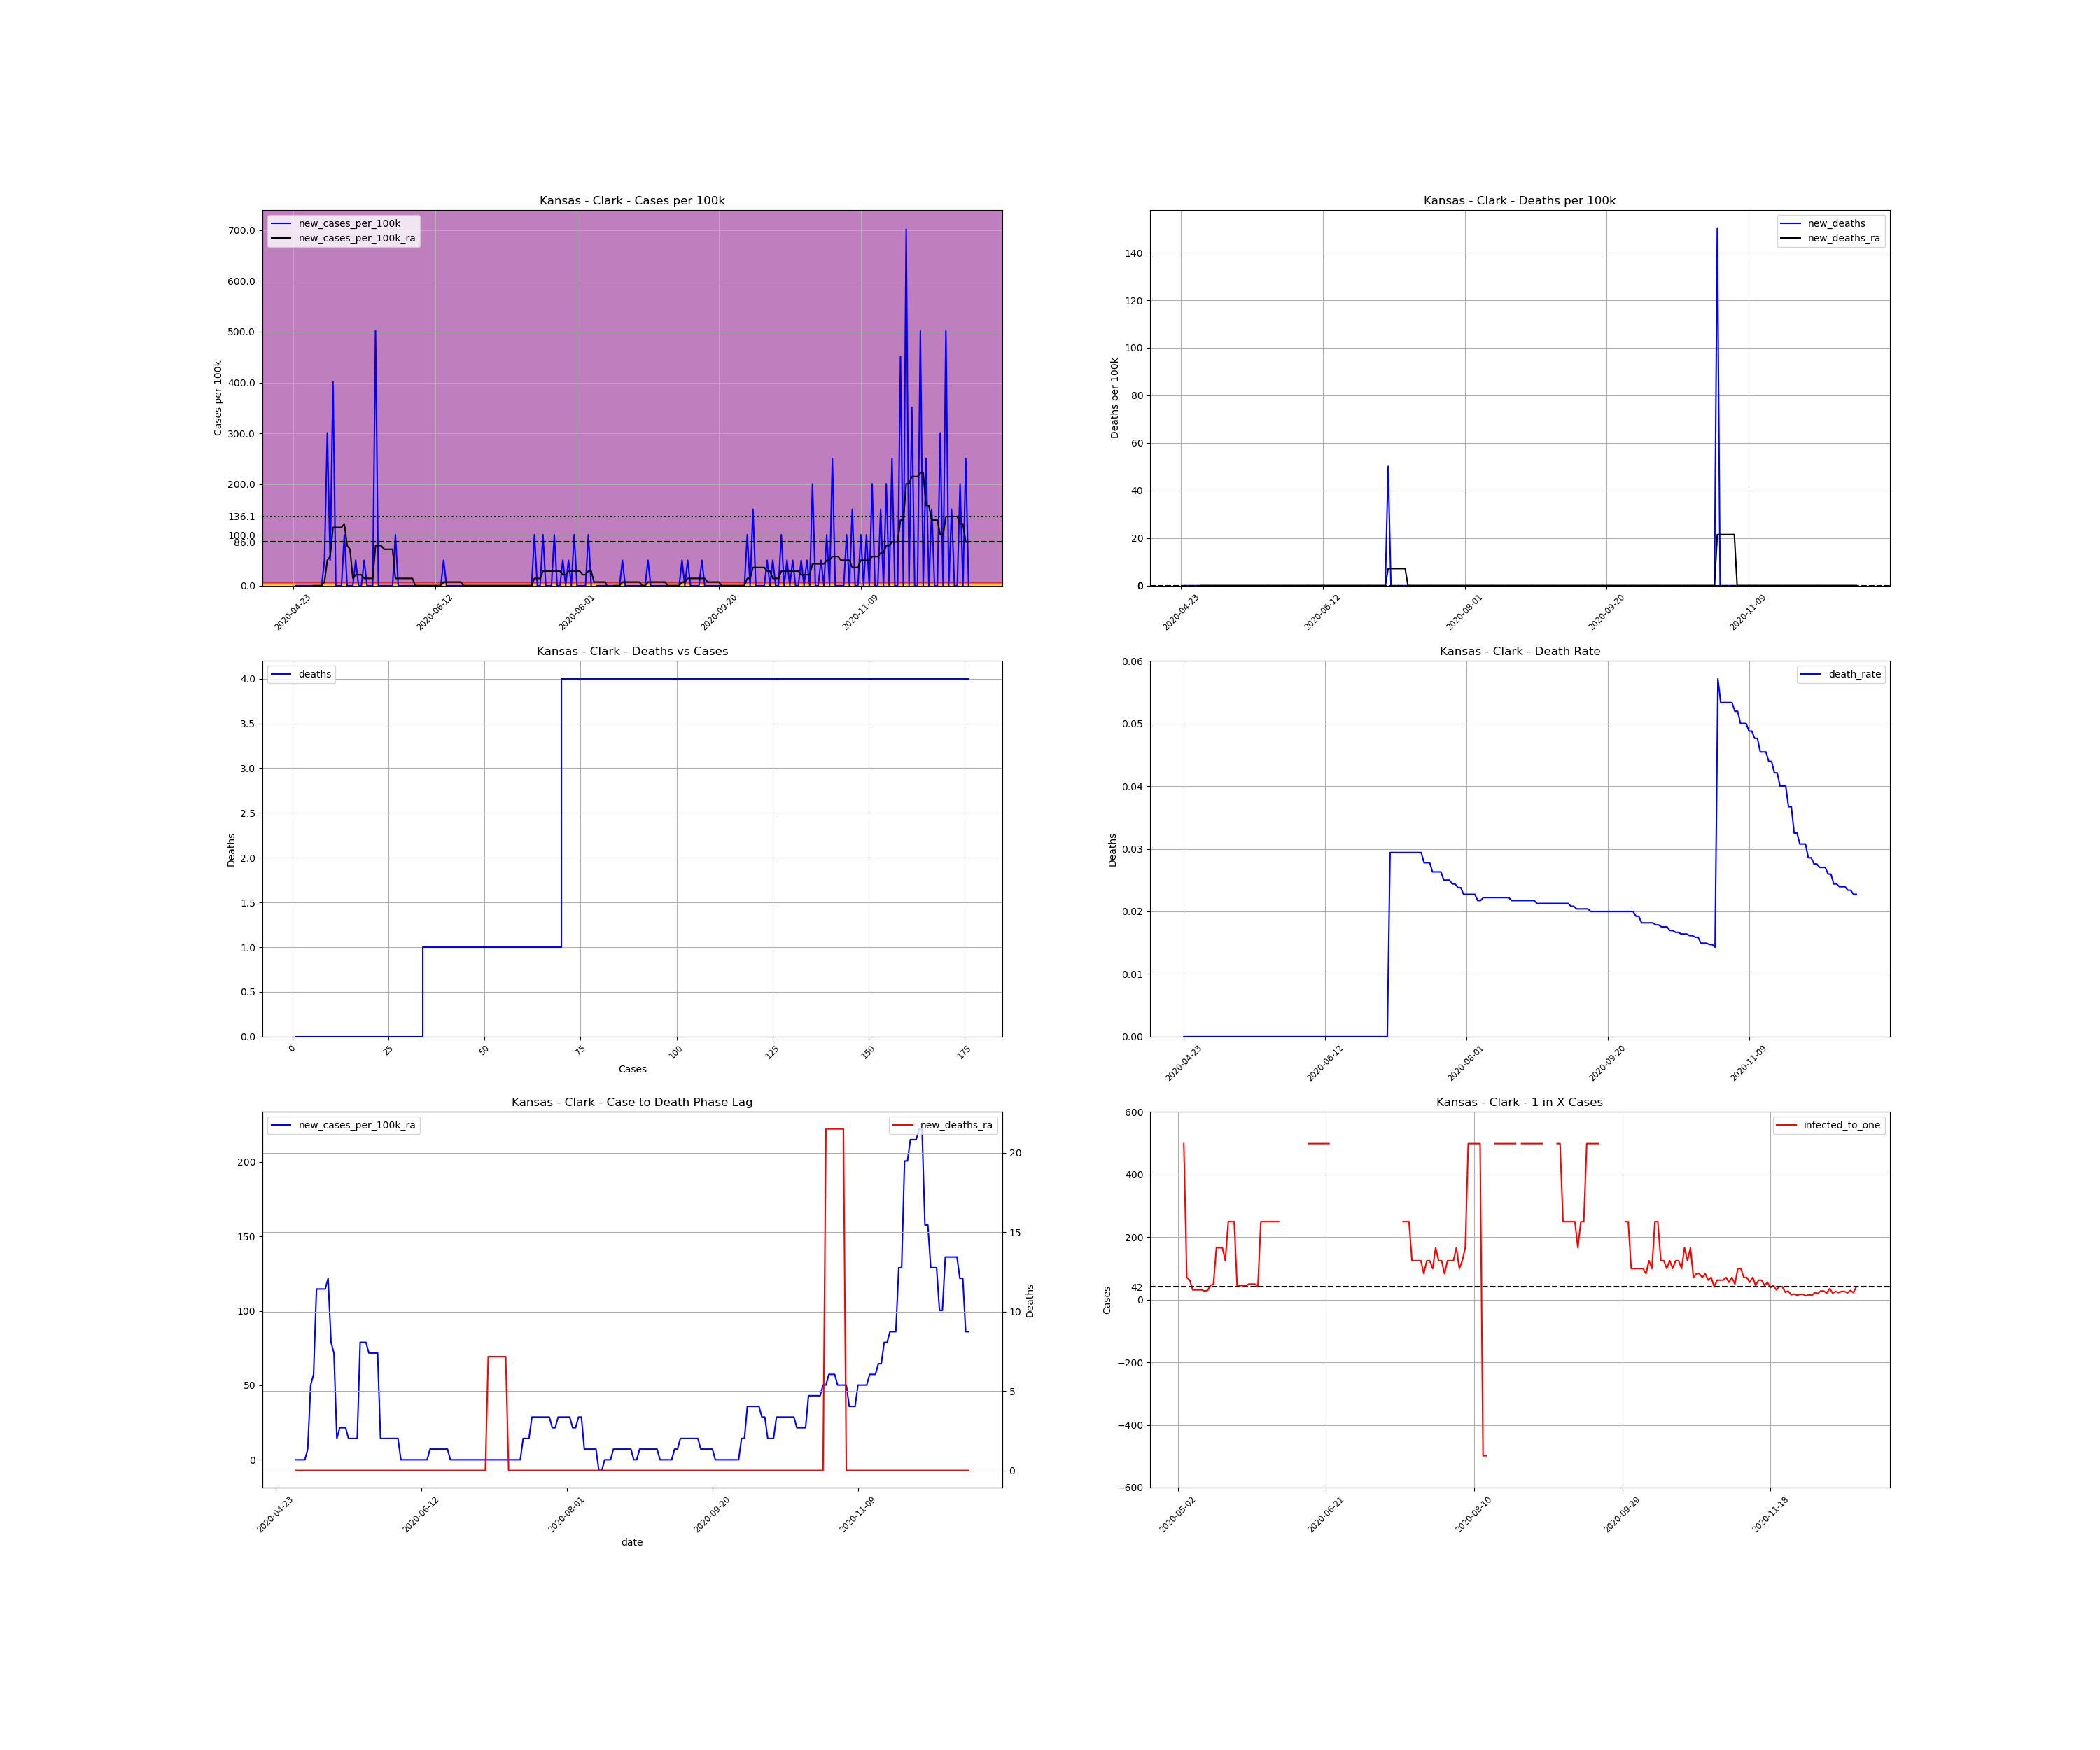

Values plotted in this chart, from the file beside it:
, date, county, state, fips, cases, deaths, COUNTY, STNAME, CTYNAME, POPESTIMATE2019, cases_per_100k, deaths_per_100k, death_rate, new_cases, new_cases_per_100k, new_deaths, new_cases_per_100k_ra, new_deaths_ra, active_cases, infected_to_one
740001, 2020-04-23, Clark, Kansas, 20025, 1, 0.0, 25, Kansas, Clark, 1994, 50.15, 0.0, 0.0, , , , , , , 
740002, 2020-04-24, Clark, Kansas, 20025, 1, 0.0, 25, Kansas, Clark, 1994, 50.15, 0.0, 0.0, 0.0, 0.0, 0.0, , , , 
740003, 2020-04-25, Clark, Kansas, 20025, 1, 0.0, 25, Kansas, Clark, 1994, 50.15, 0.0, 0.0, 0.0, 0.0, 0.0, , , , 
740004, 2020-04-26, Clark, Kansas, 20025, 1, 0.0, 25, Kansas, Clark, 1994, 50.15, 0.0, 0.0, 0.0, 0.0, 0.0, , , , 
740005, 2020-04-27, Clark, Kansas, 20025, 1, 0.0, 25, Kansas, Clark, 1994, 50.15, 0.0, 0.0, 0.0, 0.0, 0.0, , , , 
740006, 2020-04-28, Clark, Kansas, 20025, 1, 0.0, 25, Kansas, Clark, 1994, 50.15, 0.0, 0.0, 0.0, 0.0, 0.0, , , , 
740007, 2020-04-29, Clark, Kansas, 20025, 1, 0.0, 25, Kansas, Clark, 1994, 50.15, 0.0, 0.0, 0.0, 0.0, 0.0, , , , 
740008, 2020-04-30, Clark, Kansas, 20025, 1, 0.0, 25, Kansas, Clark, 1994, 50.15, 0.0, 0.0, 0.0, 0.0, 0.0, 0.0, 0.0, , 
740009, 2020-05-01, Clark, Kansas, 20025, 1, 0.0, 25, Kansas, Clark, 1994, 50.15, 0.0, 0.0, 0.0, 0.0, 0.0, 0.0, 0.0, 0.0, inf
740010, 2020-05-02, Clark, Kansas, 20025, 1, 0.0, 25, Kansas, Clark, 1994, 50.15, 0.0, 0.0, 0.0, 0.0, 0.0, 0.0, 0.0, 0.0, inf
740011, 2020-05-03, Clark, Kansas, 20025, 1, 0.0, 25, Kansas, Clark, 1994, 50.15, 0.0, 0.0, 0.0, 0.0, 0.0, 0.0, 0.0, 0.0, inf
740012, 2020-05-04, Clark, Kansas, 20025, 2, 0.0, 25, Kansas, Clark, 1994, 100.3, 0.0, 0.0, 1.0, 50.15, 0.0, 7.164, 0.0, 1.0, 498.5
740013, 2020-05-05, Clark, Kansas, 20025, 8, 0.0, 25, Kansas, Clark, 1994, 401.2, 0.0, 0.0, 6.0, 300.9, 0.0, 50.15, 0.0, 7.0, 71.21
740014, 2020-05-06, Clark, Kansas, 20025, 9, 0.0, 25, Kansas, Clark, 1994, 451.4, 0.0, 0.0, 1.0, 50.15, 0.0, 57.31, 0.0, 8.0, 62.31
740015, 2020-05-07, Clark, Kansas, 20025, 17, 0.0, 25, Kansas, Clark, 1994, 852.6, 0.0, 0.0, 8.0, 401.2, 0.0, 114.6, 0.0, 16.0, 31.16
740016, 2020-05-08, Clark, Kansas, 20025, 17, 0.0, 25, Kansas, Clark, 1994, 852.6, 0.0, 0.0, 0.0, 0.0, 0.0, 114.6, 0.0, 16.0, 31.16
740017, 2020-05-09, Clark, Kansas, 20025, 17, 0.0, 25, Kansas, Clark, 1994, 852.6, 0.0, 0.0, 0.0, 0.0, 0.0, 114.6, 0.0, 16.0, 31.16
740018, 2020-05-10, Clark, Kansas, 20025, 17, 0.0, 25, Kansas, Clark, 1994, 852.6, 0.0, 0.0, 0.0, 0.0, 0.0, 114.6, 0.0, 16.0, 31.16
740019, 2020-05-11, Clark, Kansas, 20025, 19, 0.0, 25, Kansas, Clark, 1994, 952.9, 0.0, 0.0, 2.0, 100.3, 0.0, 121.8, 0.0, 18.0, 27.69
740020, 2020-05-12, Clark, Kansas, 20025, 19, 0.0, 25, Kansas, Clark, 1994, 952.9, 0.0, 0.0, 0.0, 0.0, 0.0, 78.81, 0.0, 17.0, 29.32
740021, 2020-05-13, Clark, Kansas, 20025, 19, 0.0, 25, Kansas, Clark, 1994, 952.9, 0.0, 0.0, 0.0, 0.0, 0.0, 71.64, 0.0, 11.0, 45.32
740022, 2020-05-14, Clark, Kansas, 20025, 19, 0.0, 25, Kansas, Clark, 1994, 952.9, 0.0, 0.0, 0.0, 0.0, 0.0, 14.33, 0.0, 10.0, 49.85
740023, 2020-05-15, Clark, Kansas, 20025, 20, 0.0, 25, Kansas, Clark, 1994, 1003, 0.0, 0.0, 1.0, 50.15, 0.0, 21.49, 0.0, 3.0, 166.2
740024, 2020-05-16, Clark, Kansas, 20025, 20, 0.0, 25, Kansas, Clark, 1994, 1003, 0.0, 0.0, 0.0, 0.0, 0.0, 21.49, 0.0, 3.0, 166.2
740025, 2020-05-17, Clark, Kansas, 20025, 20, 0.0, 25, Kansas, Clark, 1994, 1003, 0.0, 0.0, 0.0, 0.0, 0.0, 21.49, 0.0, 3.0, 166.2
740026, 2020-05-18, Clark, Kansas, 20025, 21, 0.0, 25, Kansas, Clark, 1994, 1053, 0.0, 0.0, 1.0, 50.15, 0.0, 14.33, 0.0, 4.0, 124.6
740027, 2020-05-19, Clark, Kansas, 20025, 21, 0.0, 25, Kansas, Clark, 1994, 1053, 0.0, 0.0, 0.0, 0.0, 0.0, 14.33, 0.0, 2.0, 249.2
740028, 2020-05-20, Clark, Kansas, 20025, 21, 0.0, 25, Kansas, Clark, 1994, 1053, 0.0, 0.0, 0.0, 0.0, 0.0, 14.33, 0.0, 2.0, 249.2
740029, 2020-05-21, Clark, Kansas, 20025, 21, 0.0, 25, Kansas, Clark, 1994, 1053, 0.0, 0.0, 0.0, 0.0, 0.0, 14.33, 0.0, 2.0, 249.2
740030, 2020-05-22, Clark, Kansas, 20025, 31, 0.0, 25, Kansas, Clark, 1994, 1555, 0.0, 0.0, 10.0, 501.5, 0.0, 78.81, 0.0, 12.0, 41.54
740031, 2020-05-23, Clark, Kansas, 20025, 31, 0.0, 25, Kansas, Clark, 1994, 1555, 0.0, 0.0, 0.0, 0.0, 0.0, 78.81, 0.0, 11.0, 45.32
740032, 2020-05-24, Clark, Kansas, 20025, 31, 0.0, 25, Kansas, Clark, 1994, 1555, 0.0, 0.0, 0.0, 0.0, 0.0, 78.81, 0.0, 11.0, 45.32
740033, 2020-05-25, Clark, Kansas, 20025, 31, 0.0, 25, Kansas, Clark, 1994, 1555, 0.0, 0.0, 0.0, 0.0, 0.0, 71.64, 0.0, 11.0, 45.32
740034, 2020-05-26, Clark, Kansas, 20025, 31, 0.0, 25, Kansas, Clark, 1994, 1555, 0.0, 0.0, 0.0, 0.0, 0.0, 71.64, 0.0, 10.0, 49.85
740035, 2020-05-27, Clark, Kansas, 20025, 31, 0.0, 25, Kansas, Clark, 1994, 1555, 0.0, 0.0, 0.0, 0.0, 0.0, 71.64, 0.0, 10.0, 49.85
740036, 2020-05-28, Clark, Kansas, 20025, 31, 0.0, 25, Kansas, Clark, 1994, 1555, 0.0, 0.0, 0.0, 0.0, 0.0, 71.64, 0.0, 10.0, 49.85
740037, 2020-05-29, Clark, Kansas, 20025, 33, 0.0, 25, Kansas, Clark, 1994, 1655, 0.0, 0.0, 2.0, 100.3, 0.0, 14.33, 0.0, 12.0, 41.54
740038, 2020-05-30, Clark, Kansas, 20025, 33, 0.0, 25, Kansas, Clark, 1994, 1655, 0.0, 0.0, 0.0, 0.0, 0.0, 14.33, 0.0, 2.0, 249.2
740039, 2020-05-31, Clark, Kansas, 20025, 33, 0.0, 25, Kansas, Clark, 1994, 1655, 0.0, 0.0, 0.0, 0.0, 0.0, 14.33, 0.0, 2.0, 249.2
740040, 2020-06-01, Clark, Kansas, 20025, 33, 0.0, 25, Kansas, Clark, 1994, 1655, 0.0, 0.0, 0.0, 0.0, 0.0, 14.33, 0.0, 2.0, 249.2
740041, 2020-06-02, Clark, Kansas, 20025, 33, 0.0, 25, Kansas, Clark, 1994, 1655, 0.0, 0.0, 0.0, 0.0, 0.0, 14.33, 0.0, 2.0, 249.2
740042, 2020-06-03, Clark, Kansas, 20025, 33, 0.0, 25, Kansas, Clark, 1994, 1655, 0.0, 0.0, 0.0, 0.0, 0.0, 14.33, 0.0, 2.0, 249.2
740043, 2020-06-04, Clark, Kansas, 20025, 33, 0.0, 25, Kansas, Clark, 1994, 1655, 0.0, 0.0, 0.0, 0.0, 0.0, 14.33, 0.0, 2.0, 249.2
740044, 2020-06-05, Clark, Kansas, 20025, 33, 0.0, 25, Kansas, Clark, 1994, 1655, 0.0, 0.0, 0.0, 0.0, 0.0, 0.0, 0.0, 2.0, 249.2
740045, 2020-06-06, Clark, Kansas, 20025, 33, 0.0, 25, Kansas, Clark, 1994, 1655, 0.0, 0.0, 0.0, 0.0, 0.0, 0.0, 0.0, 0.0, inf
740046, 2020-06-07, Clark, Kansas, 20025, 33, 0.0, 25, Kansas, Clark, 1994, 1655, 0.0, 0.0, 0.0, 0.0, 0.0, 0.0, 0.0, 0.0, inf
740047, 2020-06-08, Clark, Kansas, 20025, 33, 0.0, 25, Kansas, Clark, 1994, 1655, 0.0, 0.0, 0.0, 0.0, 0.0, 0.0, 0.0, 0.0, inf
740048, 2020-06-09, Clark, Kansas, 20025, 33, 0.0, 25, Kansas, Clark, 1994, 1655, 0.0, 0.0, 0.0, 0.0, 0.0, 0.0, 0.0, 0.0, inf
740049, 2020-06-10, Clark, Kansas, 20025, 33, 0.0, 25, Kansas, Clark, 1994, 1655, 0.0, 0.0, 0.0, 0.0, 0.0, 0.0, 0.0, 0.0, inf
740050, 2020-06-11, Clark, Kansas, 20025, 33, 0.0, 25, Kansas, Clark, 1994, 1655, 0.0, 0.0, 0.0, 0.0, 0.0, 0.0, 0.0, 0.0, inf
740051, 2020-06-12, Clark, Kansas, 20025, 33, 0.0, 25, Kansas, Clark, 1994, 1655, 0.0, 0.0, 0.0, 0.0, 0.0, 0.0, 0.0, 0.0, inf
740052, 2020-06-13, Clark, Kansas, 20025, 33, 0.0, 25, Kansas, Clark, 1994, 1655, 0.0, 0.0, 0.0, 0.0, 0.0, 0.0, 0.0, 0.0, inf
740053, 2020-06-14, Clark, Kansas, 20025, 33, 0.0, 25, Kansas, Clark, 1994, 1655, 0.0, 0.0, 0.0, 0.0, 0.0, 0.0, 0.0, 0.0, inf
740054, 2020-06-15, Clark, Kansas, 20025, 34, 0.0, 25, Kansas, Clark, 1994, 1705, 0.0, 0.0, 1.0, 50.15, 0.0, 7.164, 0.0, 1.0, 498.5
740055, 2020-06-16, Clark, Kansas, 20025, 34, 0.0, 25, Kansas, Clark, 1994, 1705, 0.0, 0.0, 0.0, 0.0, 0.0, 7.164, 0.0, 1.0, 498.5
740056, 2020-06-17, Clark, Kansas, 20025, 34, 0.0, 25, Kansas, Clark, 1994, 1705, 0.0, 0.0, 0.0, 0.0, 0.0, 7.164, 0.0, 1.0, 498.5
740057, 2020-06-18, Clark, Kansas, 20025, 34, 0.0, 25, Kansas, Clark, 1994, 1705, 0.0, 0.0, 0.0, 0.0, 0.0, 7.164, 0.0, 1.0, 498.5
740058, 2020-06-19, Clark, Kansas, 20025, 34, 0.0, 25, Kansas, Clark, 1994, 1705, 0.0, 0.0, 0.0, 0.0, 0.0, 7.164, 0.0, 1.0, 498.5
740059, 2020-06-20, Clark, Kansas, 20025, 34, 0.0, 25, Kansas, Clark, 1994, 1705, 0.0, 0.0, 0.0, 0.0, 0.0, 7.164, 0.0, 1.0, 498.5
740060, 2020-06-21, Clark, Kansas, 20025, 34, 0.0, 25, Kansas, Clark, 1994, 1705, 0.0, 0.0, 0.0, 0.0, 0.0, 7.164, 0.0, 1.0, 498.5
... 179 more rows
